Photos from the image-classification dataset "Caribbean-and-Hawaii-Marine-Life-1" in the GitHub repository rjohnson279/Caribbean-and-Hawaiian-Marine-Reef-Life-Image-Classification. Its 5 classes are: cuttlefish, eagle ray, green sea turtle, reef triggerfish, stingray.

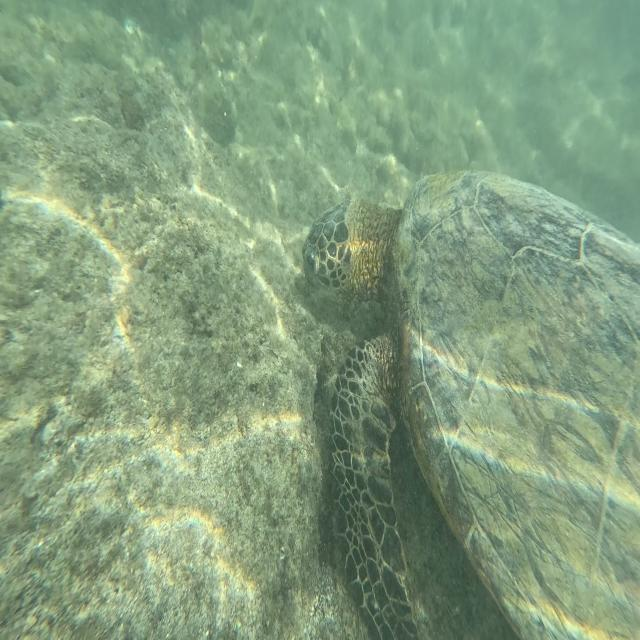
Label: green sea turtle

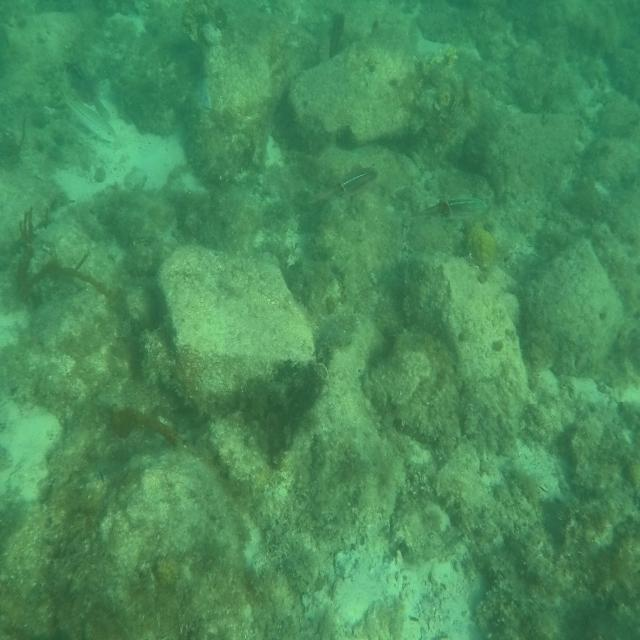
Label: cuttlefish

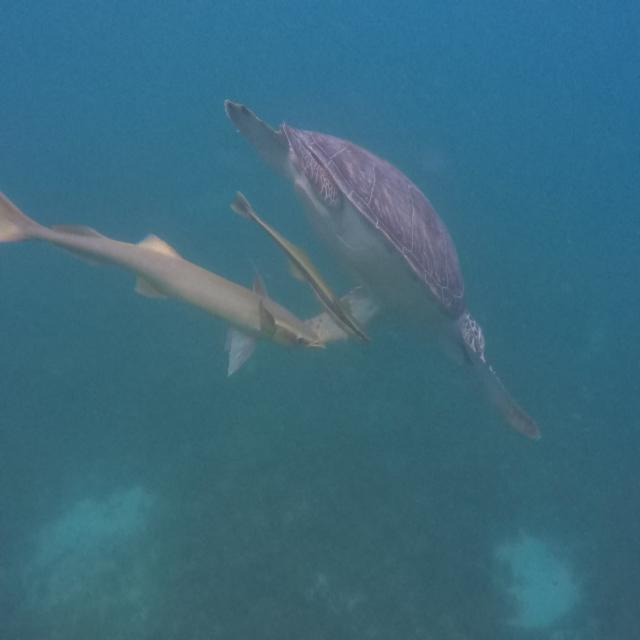
Label: green sea turtle

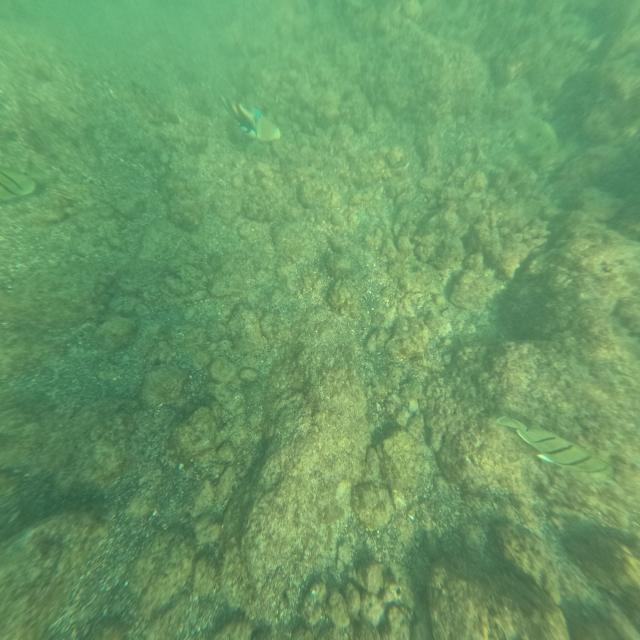
Label: reef triggerfish

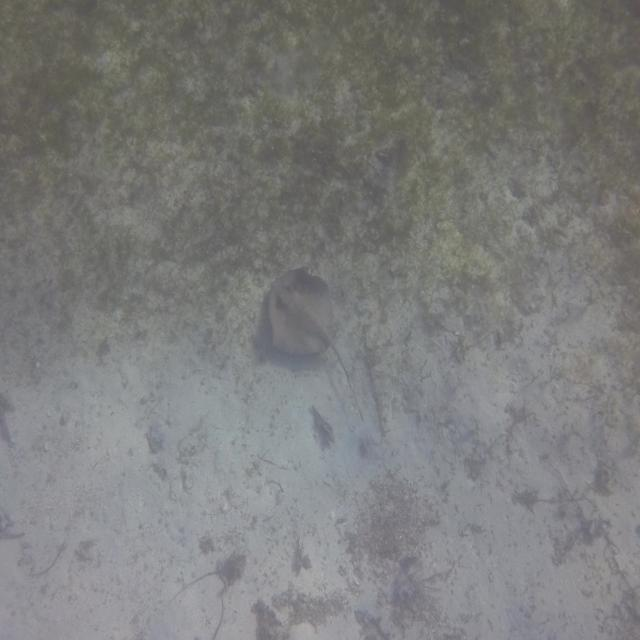
Label: stingray

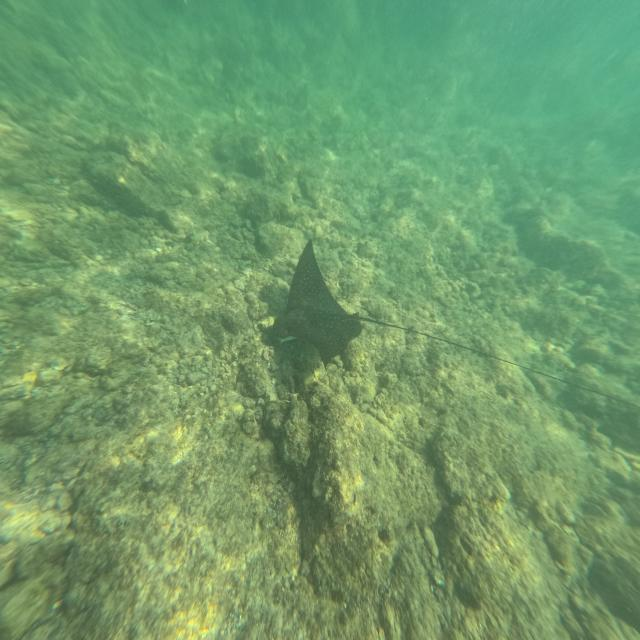
Label: eagle ray
